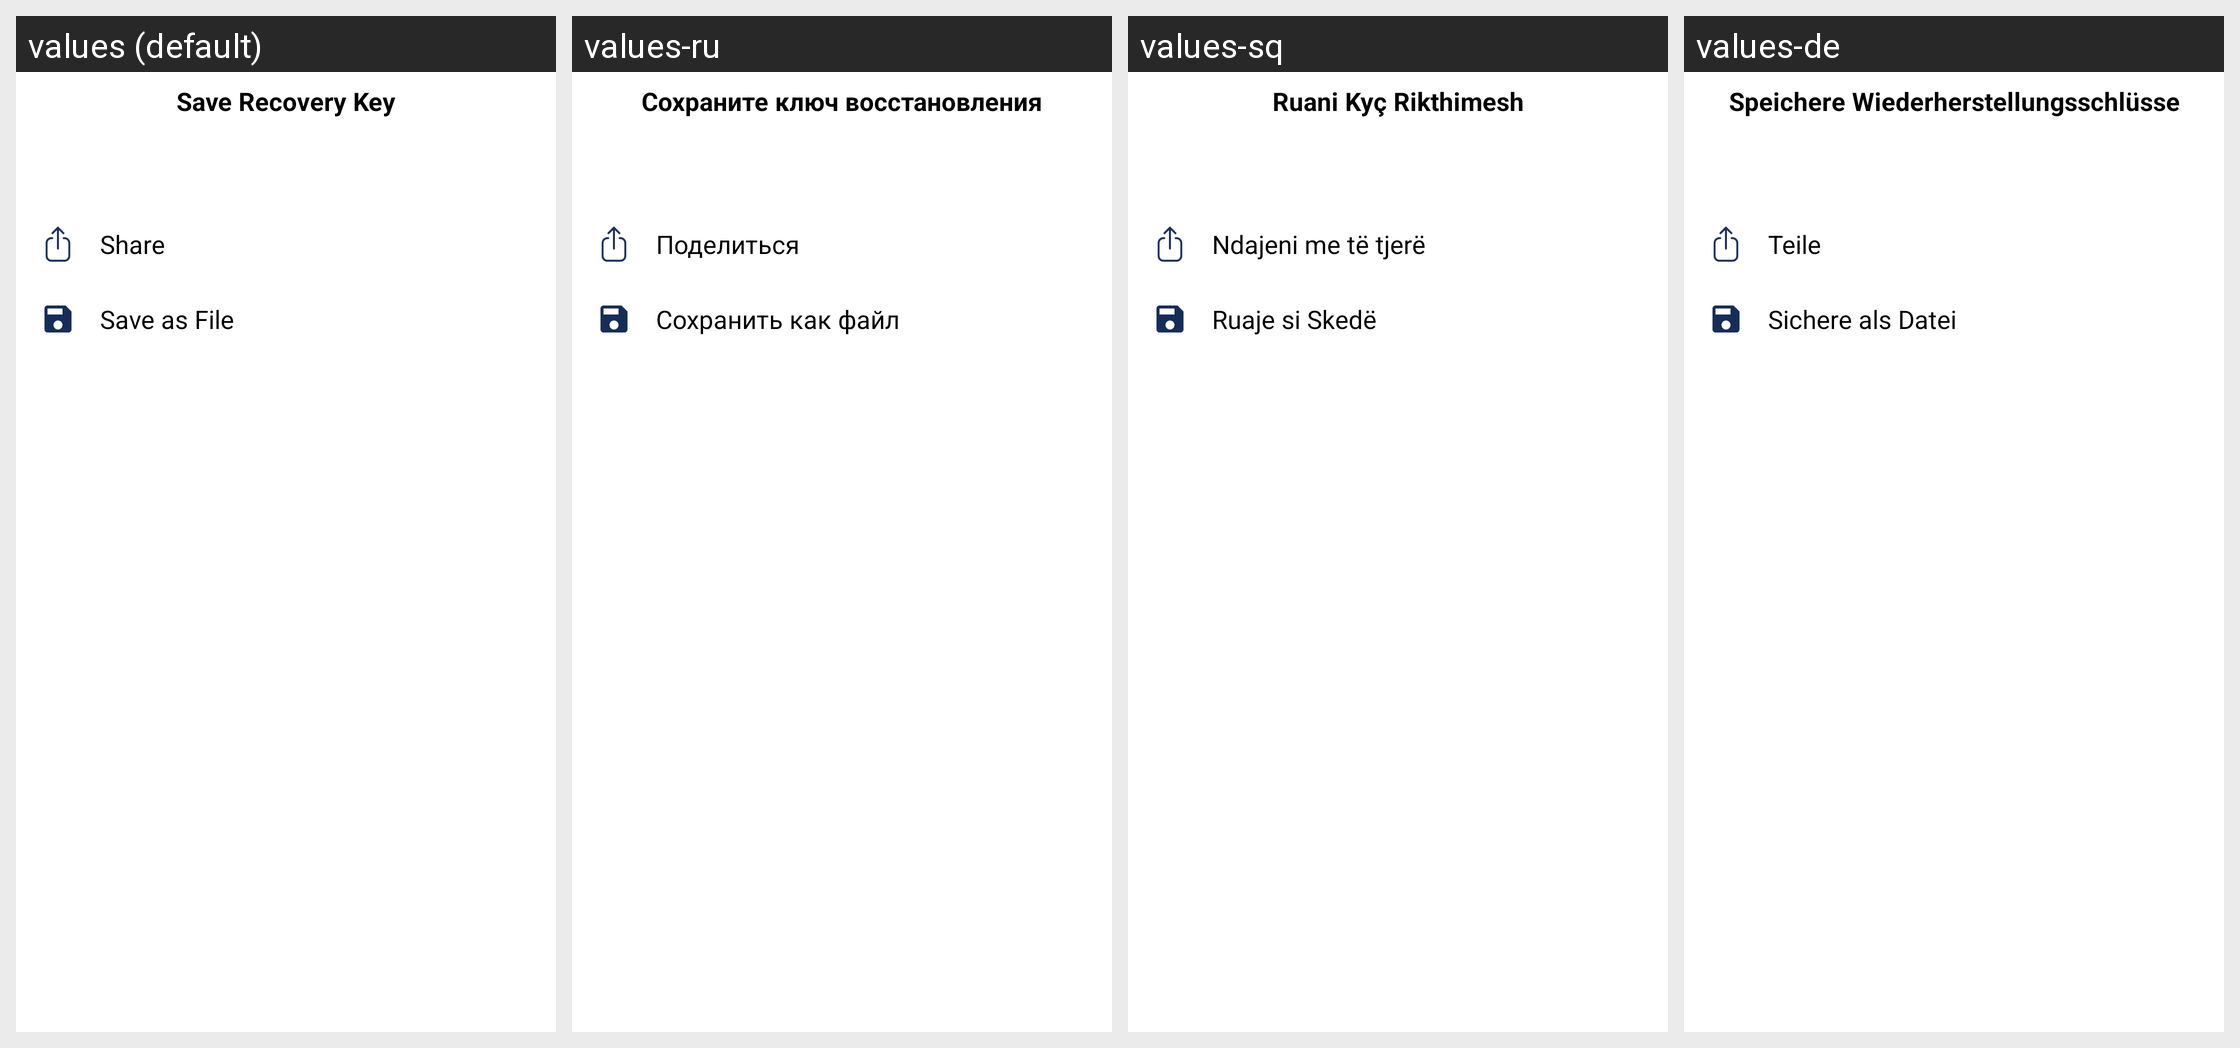

Translations of the strings shown on this Android screen, per locale in the grid:
Android screen res/layout/bottom_sheet_save_recovery_key.xml rendered under 4 locales, left to right: values (default), values-ru, values-sq, values-de. Device: Nexus 5 (rendered at 1080×1920; each locale shown at half size, 540×960, under a caption strip naming it); theme AppTheme.Light.
Other locales in the repository, not shown: values-bg, values-ca, values-el, values-es, values-eu, values-fi, values-fr, values-fr-rCA, values-hu, values-it, values-ko, values-nl, values-pl, values-pt-rBR, values-sk, values-tr, values-zh-rCN, values-zh-rTW.
Strings drawn on this screen, with the default value and each locale's value (text and hints the layout hard-codes, and strings that could not be matched under every locale, appear in the picture but are not listed):

keys_backup_setup_step3_copy_button_title
  values: Save Recovery Key
  values-ru: Сохраните ключ восстановления
  values-sq: Ruani Kyç Rikthimesh
  values-de: Speichere Wiederherstellungsschlüsse

keys_backup_setup_step3_share_recovery_file
  values: Share
  values-ru: Поделиться
  values-sq: Ndajeni me të tjerë
  values-de: Teile

keys_backup_setup_step3_save_button_title
  values: Save as File
  values-ru: Сохранить как файл
  values-sq: Ruaje si Skedë
  values-de: Sichere als Datei
